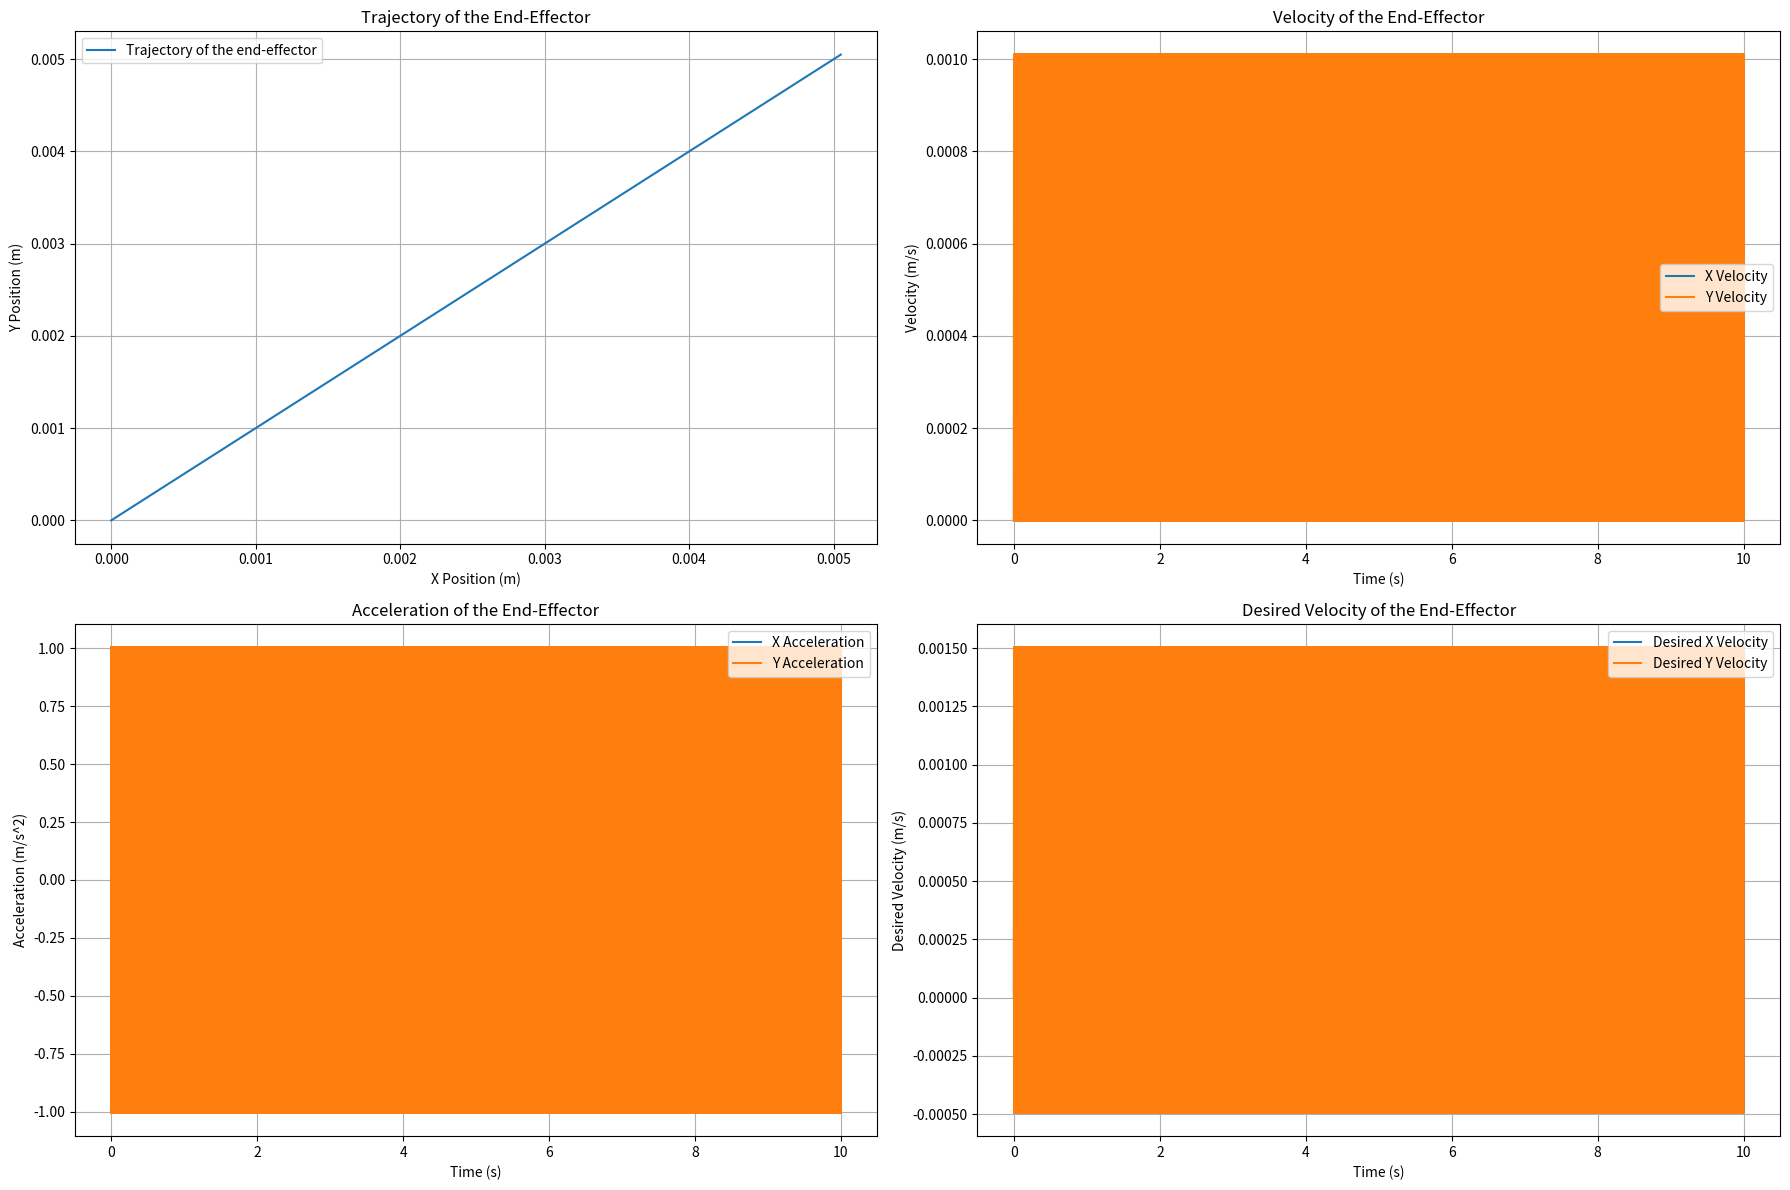

Generate this figure with matplotlib:
import numpy as np
import matplotlib.pyplot as plt

# Simulation parameters
T = 0.001  # Time step
total_time = 10  # Total simulation time
steps = int(total_time / T)  # Number of steps

# System parameters
m = 1.0  # Mass of the end-effector
Kp = 10.0  # Proportional gain for the controller
theta = 1.0  # Some parameter for the desired velocity calculation
b = 0.5  # Damping coefficient

# Sinusoidal force parameters
amplitude = 1.0
frequency = 250.0  # Frequency in Hz


# Initialize arrays to store the state of the system
F_ext = np.zeros((2, steps))  # External force
F_u = np.zeros((2, steps))  # Control input force
v = np.zeros((2, steps))  # Velocity of the end-effector
x = np.zeros((2, steps))  # Position of the end-effector
x_dot_dot = np.zeros((2, steps))  # Acceleration of the end-effector
v_desired = np.zeros((2, steps))  # Desired velocity

# Add a sinusoidal external force
time = np.arange(steps) * T
F_ext[0, :] = amplitude * np.sin(2 * np.pi * frequency * time)
F_ext[1, :] = amplitude * np.sin(2 * np.pi * frequency * time)
# # Add a constant external force from 2 to 3 seconds (commented out)
# start_time = int(2 / T)
# end_time = int(3 / T)
# F_ext[:, start_time:end_time] = np.array([[1.0], [1.0]])  # Example constant force in both x and y directions

# Simulation loop
for k in range(1, steps):
    # Compute the desired velocity
    v_desired[:, k] = F_ext[:, k] * T / (2 * theta + b * T) + F_ext[:, k-1] * T / (2 * theta + b * T) + v[:, k-1]
    
    # Compute the control force
    F_u[:, k] = Kp * (v_desired[:, k] - v[:, k-1])
    
    # Compute the acceleration
    x_dot_dot[:, k] = (F_ext[:, k] + F_u[:, k]) / m
    
    # Update the velocity
    v[:, k] = x_dot_dot[:, k] * T + v[:, k-1]
    
    # Update the position
    x[:, k] = v[:, k] * T + x[:, k-1]

# Plot the trajectory of the end-effector
plt.figure(figsize=(18, 12))

plt.subplot(2, 2, 1)
plt.plot(x[0, :], x[1, :], label="Trajectory of the end-effector")
plt.xlabel("X Position (m)")
plt.ylabel("Y Position (m)")
plt.title("Trajectory of the End-Effector")
plt.legend()
plt.grid(True)

# Plot the velocity of the end-effector
plt.subplot(2, 2, 2)
plt.plot(time, v[0, :], label="X Velocity")
plt.plot(time, v[1, :], label="Y Velocity")
plt.xlabel("Time (s)")
plt.ylabel("Velocity (m/s)")
plt.title("Velocity of the End-Effector")
plt.legend()
plt.grid(True)

# Plot the acceleration of the end-effector
plt.subplot(2, 2, 3)
plt.plot(time, x_dot_dot[0, :], label="X Acceleration")
plt.plot(time, x_dot_dot[1, :], label="Y Acceleration")
plt.xlabel("Time (s)")
plt.ylabel("Acceleration (m/s^2)")
plt.title("Acceleration of the End-Effector")
plt.legend()
plt.grid(True)

# Plot the desired velocity of the end-effector
plt.subplot(2, 2, 4)
plt.plot(time, v_desired[0, :], label="Desired X Velocity")
plt.plot(time, v_desired[1, :], label="Desired Y Velocity")
plt.xlabel("Time (s)")
plt.ylabel("Desired Velocity (m/s)")
plt.title("Desired Velocity of the End-Effector")
plt.legend()
plt.grid(True)

plt.tight_layout()
plt.show()
